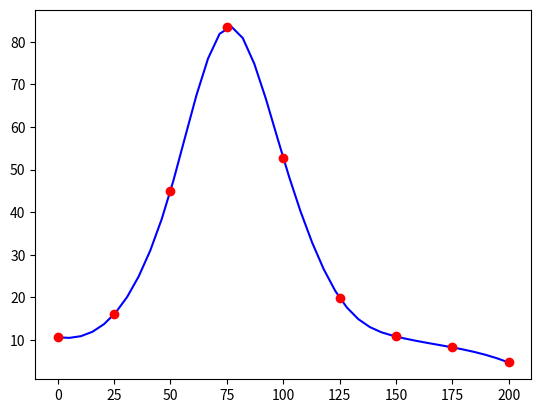

Python code for this plot: (Note: this script raises an exception after producing the figure.)
# -*- coding: utf-8 -*-
"""
Created on Mon Dec 21 12:24:15 2020

@author: GIOVANNI
"""
import scipy.interpolate as sci
import numpy as np
import matplotlib.pyplot as mplot

def graficar_lineas(X,Y,X_1,Y_1):
    f_1=mplot.plot(X_1,Y_1,'b-')
    f_2=mplot.plot(X,Y,'ro')
    mplot.show(f_1,f_2)
    return 0

X=[0,25,50,75,100,125,150,175,200]
Y=[10.6,16.0,45.0,83.5,52.8,19.9,10.8,8.25,4.7]
P=sci.CubicSpline(X,Y)
x=np.linspace(0, 200,num=40)
y=P(x)
graficar_lineas(X, Y, x, y)
